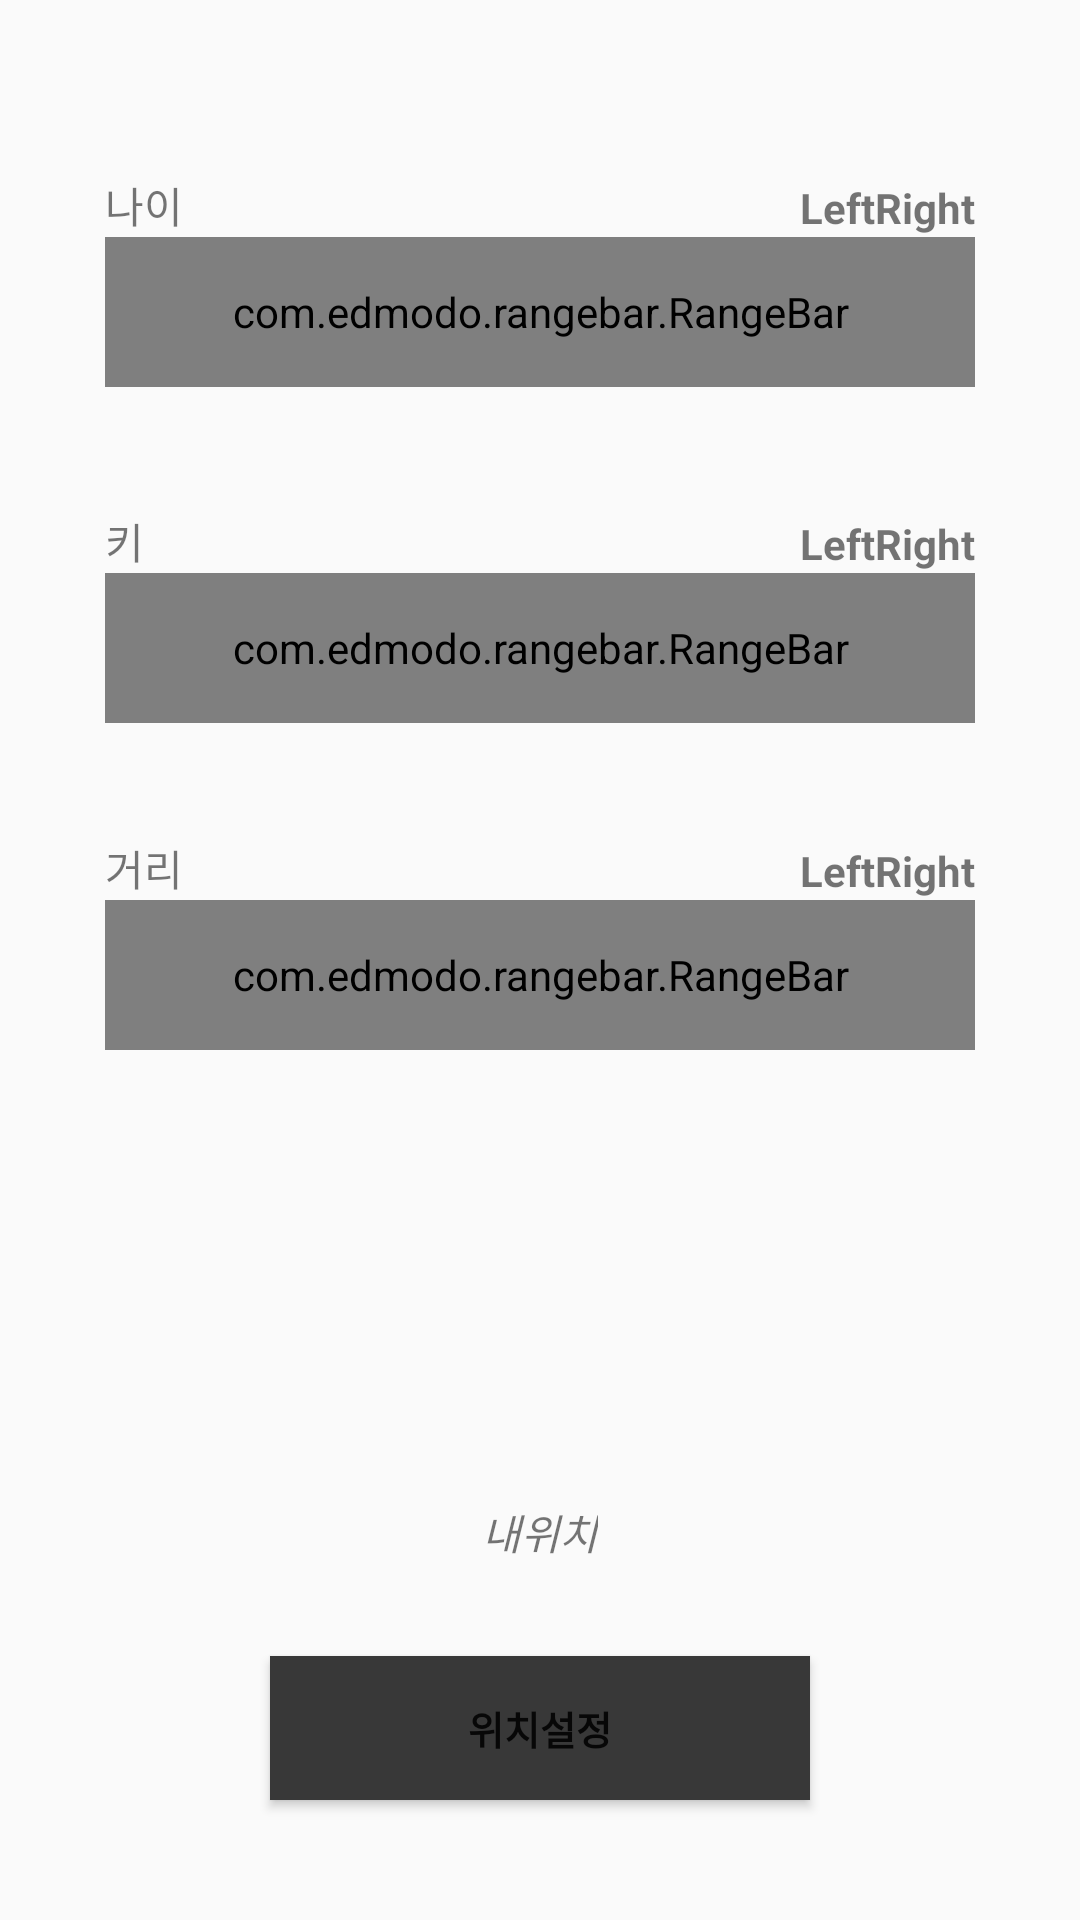

This screen was rendered from an Android layout file. Write that file and the resources it references.
<!-- AndroidManifest.xml: application theme AppTheme -->
<!-- res/layout/fragment_sub2_profile.xml -->
<?xml version="1.0" encoding="utf-8"?>
<FrameLayout xmlns:android="http://schemas.android.com/apk/res/android"
    xmlns:tools="http://schemas.android.com/tools"
    android:layout_width="match_parent"
    android:layout_height="match_parent"
    xmlns:custom="http://schemas.android.com/apk/res-auto"
    tools:context="com.example.msg_b.checkmate.mainFragment.profileFragment.Sub2ProfileFragment">


    <RelativeLayout
        android:layout_width="match_parent"
        android:layout_height="match_parent">


        <com.edmodo.rangebar.RangeBar
            android:id="@+id/Rb_age"
            android:layout_width="290dp"
            android:layout_height="50dp"
            android:layout_alignParentTop="true"
            android:layout_centerHorizontal="true"
            android:layout_marginTop="79dp" />

        <TextView
            android:id="@+id/Tv_leftInt"
            android:layout_width="wrap_content"
            android:layout_height="wrap_content"
            android:layout_above="@+id/Rb_age"
            android:layout_marginBottom="-79dp"
            android:layout_toStartOf="@+id/Tv_rightInt"
            android:text="Left"
            android:textStyle="bold" />

        <TextView
            android:id="@+id/Tv_rightInt"
            android:layout_width="wrap_content"
            android:layout_height="wrap_content"
            android:layout_above="@+id/Rb_age"
            android:layout_alignEnd="@+id/Rb_age"
            android:layout_marginBottom="-79dp"
            android:text="Right"
            android:textStyle="bold" />

        <TextView
            android:id="@+id/textView9"
            android:layout_width="wrap_content"
            android:layout_height="wrap_content"
            android:layout_above="@+id/Rb_age"
            android:layout_alignStart="@+id/Rb_age"
            android:layout_marginBottom="-79dp"
            android:text="나이" />

        <TextView
            android:layout_width="wrap_content"
            android:layout_height="wrap_content"
            android:layout_above="@+id/Rb_height"
            android:layout_alignStart="@+id/Rb_age"
            android:layout_marginBottom="-191dp"
            android:text="키" />


        <com.edmodo.rangebar.RangeBar
            android:id="@+id/Rb_height"
            android:layout_width="290dp"
            android:layout_height="50dp"
            android:layout_alignParentTop="true"
            android:layout_centerHorizontal="true"
            android:layout_marginTop="191dp" />

        <TextView
            android:id="@+id/Tv_leftInt2"
            android:layout_width="wrap_content"
            android:layout_height="wrap_content"
            android:layout_above="@+id/Rb_height"
            android:layout_toStartOf="@+id/Tv_rightInt2"
            android:layout_marginBottom="-191dp"
            android:text="Left"
            android:textStyle="bold" />

        <TextView
            android:id="@+id/Tv_rightInt2"
            android:layout_width="wrap_content"
            android:layout_height="wrap_content"
            android:layout_above="@+id/Rb_height"
            android:layout_alignEnd="@+id/Rb_age"
            android:layout_marginBottom="-191dp"
            android:text="Right"
            android:textStyle="bold" />


        <TextView
            android:id="@+id/textView10"
            android:layout_width="wrap_content"
            android:layout_height="wrap_content"
            android:layout_alignStart="@+id/Rb_age"
            android:layout_centerVertical="true"
            android:text="지역"
            android:visibility="gone" />

        <com.edmodo.rangebar.RangeBar
            android:id="@+id/Rb_live"
            android:layout_width="290dp"
            android:layout_height="50dp"
            android:layout_alignParentTop="true"
            android:layout_centerHorizontal="true"
            android:layout_marginTop="300dp" />

        <TextView
            android:id="@+id/Tv_leftInt3"
            android:layout_width="wrap_content"
            android:layout_height="wrap_content"
            android:layout_above="@+id/Rb_height"
            android:layout_toStartOf="@+id/Tv_rightInt3"
            android:layout_marginBottom="-300dp"
            android:text="Left"
            android:textStyle="bold" />

        <TextView
            android:id="@+id/Tv_rightInt3"
            android:layout_width="wrap_content"
            android:layout_height="wrap_content"
            android:layout_above="@+id/Rb_height"
            android:layout_alignEnd="@+id/Rb_live"
            android:layout_marginBottom="-300dp"
            android:text="Right"
            android:textStyle="bold" />


        <TextView
            android:id="@+id/textView11"
            android:layout_width="wrap_content"
            android:layout_height="wrap_content"
            android:layout_above="@+id/Rb_live"
            android:layout_alignStart="@+id/Rb_age"
            android:layout_marginBottom="-300dp"
            android:text="거리" />






        <CheckBox
            android:id="@+id/Cb_cb"
            android:layout_width="wrap_content"
            android:layout_height="wrap_content"
            android:layout_below="@+id/textView10"
            android:layout_toEndOf="@+id/Cb_gw"
            android:text="충북"
            android:visibility="gone" />

        <CheckBox
            android:id="@+id/Cb_cn"
            android:layout_width="wrap_content"
            android:layout_height="wrap_content"
            android:layout_below="@+id/textView10"
            android:layout_toEndOf="@+id/Cb_cb"
            android:text="충남"
            android:visibility="gone" />

        <CheckBox
            android:id="@+id/Cb_jb"
            android:layout_width="wrap_content"
            android:layout_height="wrap_content"
            android:layout_alignStart="@+id/Rb_age"
            android:layout_below="@+id/Cb_sw"
            android:text="전북"
            android:visibility="gone" />

        <CheckBox
            android:id="@+id/Cb_gn"
            android:layout_width="wrap_content"
            android:layout_height="wrap_content"
            android:layout_below="@+id/Cb_cb"
            android:layout_toEndOf="@+id/Cb_gb"
            android:text="경남"
            android:visibility="gone" />

        <CheckBox
            android:id="@+id/Cb_gb"
            android:layout_width="wrap_content"
            android:layout_height="wrap_content"
            android:layout_below="@+id/Cb_cb"
            android:layout_centerHorizontal="true"
            android:text="경북"
            android:visibility="gone" />

        <CheckBox
            android:id="@+id/Cb_jj"
            android:layout_width="wrap_content"
            android:layout_height="wrap_content"
            android:layout_alignStart="@+id/Tv_leftInt"
            android:layout_below="@+id/Cb_cb"
            android:layout_marginLeft="8dp"
            android:text="제주"
            android:visibility="gone" />

        <CheckBox
            android:id="@+id/Cb_etc"
            android:layout_width="wrap_content"
            android:layout_height="wrap_content"
            android:layout_alignStart="@+id/Rb_age"
            android:layout_below="@+id/Cb_jb"
            android:text="해외"
            android:visibility="gone" />

        <CheckBox
            android:id="@+id/Cb_jn"
            android:layout_width="wrap_content"
            android:layout_height="wrap_content"
            android:layout_below="@+id/Cb_cb"
            android:layout_toEndOf="@+id/Cb_sw"
            android:text="전남"
            android:visibility="gone" />

        <CheckBox
            android:id="@+id/Cb_sdg"
            android:layout_width="wrap_content"
            android:layout_height="wrap_content"
            android:layout_below="@+id/textView10"
            android:layout_toEndOf="@+id/Cb_sw"
            android:text="수도권"
            android:visibility="gone" />

        <CheckBox
            android:id="@+id/Cb_gw"
            android:layout_width="wrap_content"
            android:layout_height="wrap_content"
            android:layout_below="@+id/textView10"
            android:layout_toEndOf="@+id/Cb_sdg"
            android:text="강원"
            android:visibility="gone" />

        <CheckBox
            android:id="@+id/Cb_sw"
            android:layout_width="wrap_content"
            android:layout_height="wrap_content"
            android:layout_alignStart="@+id/Rb_age"
            android:layout_below="@+id/textView10"
            android:text="서울"
            android:visibility="gone" />

        <TextView
            android:id="@+id/Tv_location"
            android:layout_width="wrap_content"
            android:layout_height="wrap_content"
            android:layout_alignParentBottom="true"
            android:layout_centerHorizontal="true"
            android:layout_marginBottom="119dp"
            android:text="내위치"
            android:textSize="14sp"
            android:textStyle="italic" />

        <Button
            android:id="@+id/Btn_location"
            android:layout_width="180dp"
            android:layout_height="wrap_content"
            android:layout_alignParentBottom="true"
            android:layout_centerHorizontal="true"
            android:layout_marginBottom="40dp"
            android:background="@color/colorPrimary"
            android:text="위치설정"
            android:textColor="@color/browser_actions_bg_grey"
            android:textSize="13sp"
            android:textStyle="bold" />


    </RelativeLayout>







</FrameLayout>
<!-- resources referenced by this layout -->
<resources>
  <color name="colorPrimary">#383838</color>
  <style name="AppTheme" parent="Base.Theme.AppCompat.Light.DarkActionBar">
          
          <item name="colorPrimary">@color/colorPrimary</item>
          <item name="colorPrimaryDark">@color/colorPrimaryDark</item>
          <item name="colorAccent">@color/colorAccent</item>
          <item name="floatingActionButtonStyle">@style/Widget.Design.FloatingActionButton</item>
          
          
          
      </style>
  <color name="colorPrimaryDark">#202021</color>
  <color name="colorAccent">#f04455</color>
</resources>
